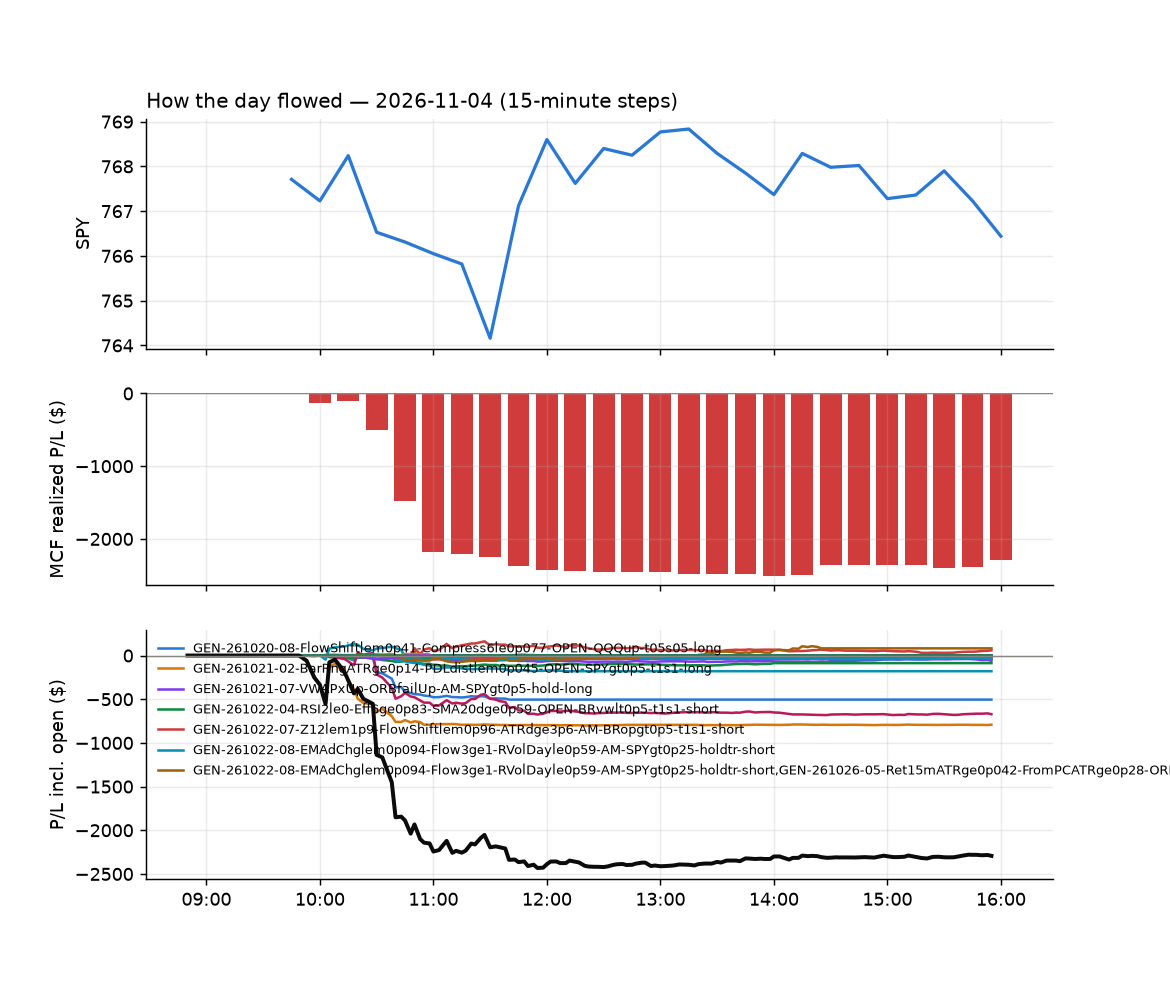

The table this chart was drawn from, first rows:
id, run_id, symbol, strategy, side, date, signal_time, entry_time, entry, stop, target, exit_time, exit, exit_reason, r_multiple, mae_r, mfe_r, success, shares, pnl, broker_order_id, slip_bps, pnl_adj, pct
1793, 1, APH, GEN-261021-02-BarRngATRge0p14-PDLdistlem…, 1, 2026-11-04, 2026-11-04 09:50:28.837847-05:00, 2026-11-04 09:50:30.130336-05:00, 79.96, 78.68, 80.6, 2026-11-04 10:34:53.865272-05:00, 78.63, stop, -1.042, -1.042, 0.2978, , 22, -29.26, 8dbb23df-bbf1-4765-baf4-d6477e62d005, 40.18, -29.7, -1.663
1833, 1, ASML, GEN-261021-02-BarRngATRge0p14-PDLdistlem…, 1, 2026-11-04, 2026-11-04 09:50:30.754605-05:00, 2026-11-04 09:50:32.013466-05:00, 1521, 1507, 1538, 2026-11-04 10:43:13.268057-05:00, 1507, stop, -1.012, -0.8453, 0.4629, , 1, -13.33, 3b37183b-ef5d-4a23-89f1-b24da8f30fa8, -12.75, -13.35, -0.8766
1771, 1, BKR, GEN-261021-02-BarRngATRge0p14-PDLdistlem…, 1, 2026-11-04, 2026-11-04 09:50:35.675652-05:00, 2026-11-04 09:50:40.806207-05:00, 51.06, 50.45, 51.46, 2026-11-04 10:28:37.236394-05:00, 50.45, stop, -1.011, -1.024, 0.5451, , 35, -21.42, e06ecd3f-55d1-4a76-be3f-0b647d6a0898, 19.74, -22.12, -1.199
1794, 1, CLS, GEN-261021-02-BarRngATRge0p14-PDLdistlem…, 1, 2026-11-04, 2026-11-04 09:50:42.897300-05:00, 2026-11-04 09:50:45.753741-05:00, 244.7, 239.4, 251.1, 2026-11-04 10:34:34.754600-05:00, 239.2, stop, -1.03, -1.129, 0.3919, , 7, -37.87, b8739ebf-a585-4731-a9cb-040aa8da6d1a, -23.24, -38.01, -2.211
1745, 1, CLSK, GEN-261021-02-BarRngATRge0p14-PDLdistlem…, 1, 2026-11-04, 2026-11-04 09:50:43.306399-05:00, 2026-11-04 09:50:47.117736-05:00, 7.1, 6.877, 7.253, 2026-11-04 10:07:45.695020-05:00, 7.25, target, 0.6726, -0.3587, 0.7547, , 252, 37.8, 9a4aefe9-c3e9-42bd-9865-a40634534a7d, 49.54, 37.8, 2.113
1733, 1, CLF, GEN-261021-02-BarRngATRge0p14-PDLdistlem…, 1, 2026-11-04, 2026-11-04 09:50:42.391431-05:00, 2026-11-04 09:50:49.563360-05:00, 13.57, 13.32, 13.8, 2026-11-04 10:02:44.823075-05:00, 13.33, stop, -0.941, -1.064, 0.4335, , 131, -31.28, bda3349e-d2be-45b8-805d-1967c89e457e, 7.375, -33.9, -1.76
1716, 1, CNP, GEN-261021-02-BarRngATRge0p14-PDLdistlem…, 1, 2026-11-04, 2026-11-04 09:50:44.713241-05:00, 2026-11-04 09:50:49.578109-05:00, 40.69, 40.46, 40.84, 2026-11-04 09:53:24.063145-05:00, 40.47, stop, -0.9752, -0.6206, 0.04433, , 43, -9.46, b0ad772f-cd7d-4f19-9e1a-ce3af74eaf35, 9.84, -10.32, -0.5407
1719, 1, CSX, GEN-261021-02-BarRngATRge0p14-PDLdistlem…, 1, 2026-11-04, 2026-11-04 09:50:47.653821-05:00, 2026-11-04 09:50:51.249094-05:00, 50.26, 49.82, 50.41, 2026-11-04 09:55:26.497406-05:00, 50.42, target, 0.3714, -0.3773, 0.4168, , 35, 5.73, fd11af0e-851b-4ca1-bc06-6e4f24b5c1b2, 28.19, 5.73, 0.3258
1835, 1, DELL, GEN-261021-02-BarRngATRge0p14-PDLdistlem…, 1, 2026-11-04, 2026-11-04 09:50:49.452516-05:00, 2026-11-04 09:50:51.647305-05:00, 384.8, 377.6, 393.8, 2026-11-04 10:44:28.826648-05:00, 377.5, stop, -1.02, -1.12, 0.8878, , 4, -29.21, c02c396a-4d07-444f-b088-871c02048338, -23.53, -29.29, -1.898
1734, 1, FLEX, GEN-261021-02-BarRngATRge0p14-PDLdistlem…, 1, 2026-11-04, 2026-11-04 09:51:02.057592-05:00, 2026-11-04 09:51:02.466236-05:00, 81.6, 80.06, 83.5, 2026-11-04 10:03:13.181943-05:00, 80.03, stop, -1.019, -0.9757, 0.06505, , 21, -32.9, 2664ce9a-6e0f-44cf-9cee-ca11d34632fc, -22.01, -33.32, -1.92
1738, 1, FIX, GEN-261021-02-BarRngATRge0p14-PDLdistlem…, 1, 2026-11-04, 2026-11-04 09:51:01.690672-05:00, 2026-11-04 09:51:03.196257-05:00, 1097, 1067, 1113, 2026-11-04 10:07:26.441271-05:00, 1113, target, 0.5357, -0.3683, 0.4217, , 1, 16.26, 9c2b5d90-2e35-4572-9ca1-497ca647a1f6, 67.81, 16.26, 1.482
1737, 1, FE, GEN-261021-02-BarRngATRge0p14-PDLdistlem…, 1, 2026-11-04, 2026-11-04 09:50:59.853959-05:00, 2026-11-04 09:51:05.658544-05:00, 46.6, 46.38, 46.76, 2026-11-04 10:06:07.095339-05:00, 46.36, stop, -1.112, -0.9298, 0.09839, , 38, -9.04, 1b7ea340-3123-4f65-b0ae-9e6afc649284, 6.108, -9.8, -0.5105
1720, 1, FRO, GEN-261021-02-BarRngATRge0p14-PDLdistlem…, 1, 2026-11-04, 2026-11-04 09:51:03.966323-05:00, 2026-11-04 09:51:06.867151-05:00, 51.02, 50.18, 51.5, 2026-11-04 09:54:09.334610-05:00, 50.16, stop, -1.022, -1.087, -0.05942, , 35, -30.1, 33ec3d8c-1e85-4f8e-b588-89ff34ef720c, 35.41, -30.8, -1.686
1747, 1, FPS, GEN-261021-02-BarRngATRge0p14-PDLdistlem…, 1, 2026-11-04, 2026-11-04 09:51:03.546832-05:00, 2026-11-04 09:51:06.957757-05:00, 24, 23.26, 24.63, 2026-11-04 10:11:01.571899-05:00, 23.17, stop, -1.119, -1.328, 0.2868, , 74, -61.02, 96cb3e4c-68a6-4843-b68f-a7ee73990c22, 22.41, -62.5, -3.436
1752, 1, GEV, GEN-261021-02-BarRngATRge0p14-PDLdistlem…, 1, 2026-11-04, 2026-11-04 09:51:06.167188-05:00, 2026-11-04 09:51:09.040125-05:00, 846.4, 830, 856.1, 2026-11-04 10:15:48.458581-05:00, 829.5, stop, -1.032, -1.091, 0.113, , 2, -33.88, 7d2896af-d731-4b44-94fe-3ff32bc33338, 40.03, -33.92, -2.001
1765, 1, GLW, GEN-261021-02-BarRngATRge0p14-PDLdistlem…, 1, 2026-11-04, 2026-11-04 09:51:08.174551-05:00, 2026-11-04 09:51:10.506115-05:00, 121.5, 119.7, 123.1, 2026-11-04 10:25:33.785920-05:00, 119.6, stop, -1.044, -1.043, 0.4652, , 14, -26.7, a7fa47ef-6320-4559-b7e3-c103490616e1, 9.886, -26.98, -1.57
1753, 1, HAL, GEN-261021-02-BarRngATRge0p14-PDLdistlem…, 1, 2026-11-04, 2026-11-04 09:51:11.030138-05:00, 2026-11-04 09:51:14.547857-05:00, 33.17, 32.77, 33.31, 2026-11-04 10:16:49.165777-05:00, 32.75, stop, -1.039, -1.027, 0.02287, , 54, -22.72, ef3a39d9-e369-41c5-b4e0-e492627deb8d, 39.57, -23.8, -1.268
1730, 1, IWR, GEN-261028-02-VWAPxDn-NewLOD-AM-QQQgt0p6…, 1, 2026-11-04, 2026-11-04 09:51:20.050274-05:00, 2026-11-04 09:51:21.263697-05:00, 111.2, 110.8, 111.5, 2026-11-04 10:02:00.167910-05:00, 110.8, stop, -1.052, -0.6222, 0.1283, , 16, -6.56, f77cf7f7-1af1-46c8-935f-d5f816ce4e8b, 6.748, -6.88, -0.3686
1721, 1, JBL, GEN-261021-02-BarRngATRge0p14-PDLdistlem…, 1, 2026-11-04, 2026-11-04 09:51:21.992269-05:00, 2026-11-04 09:51:24.203183-05:00, 262.3, 260.2, 266.3, 2026-11-04 09:54:53.509279-05:00, 259.9, stop, -1.12, -1.175, 0.0319, , 6, -14.39, 3bc67d05-3c2a-4946-b5e7-0d8b5fa39128, -35.46, -14.51, -0.9143
1717, 1, JCI, GEN-261021-02-BarRngATRge0p14-PDLdistlem…, 1, 2026-11-04, 2026-11-04 09:51:22.320664-05:00, 2026-11-04 09:51:24.593166-05:00, 141, 138.2, 141.1, 2026-11-04 09:51:32.163812-05:00, 141.2, target, 0.0788, -0.1622, 0.23, , 12, 2.58, 123bc40c-2908-4dde-b1c6-dcf3549745e6, 91.09, 2.58, 0.1525
1722, 1, KMI, GEN-261021-02-BarRngATRge0p14-PDLdistlem…, 1, 2026-11-04, 2026-11-04 09:51:24.670162-05:00, 2026-11-04 09:51:26.445737-05:00, 31.99, 31.69, 32.19, 2026-11-04 09:54:30.322490-05:00, 31.69, stop, -1.009, -1.11, 0.06725, , 55, -16.5, e9ed9fec-66ca-441d-b0c1-bfea8e12f9fe, 15.65, -17.6, -0.9378
1723, 1, LMT, GEN-261021-02-BarRngATRge0p14-PDLdistlem…, 1, 2026-11-04, 2026-11-04 09:51:27.206675-05:00, 2026-11-04 09:51:29.000534-05:00, 615, 606.1, 616.3, 2026-11-04 09:57:53.074526-05:00, 606, stop, -1.005, -0.6486, -0.02016, , 2, -17.94, aa208426-c1ea-4932-a980-835021f7fa44, 61.91, -17.98, -1.459
1724, 1, MTUM, GEN-261021-02-BarRngATRge0p14-PDLdistlem…, 1, 2026-11-04, 2026-11-04 09:51:32.929934-05:00, 2026-11-04 09:51:34.434722-05:00, 276.7, 274.9, 278.9, 2026-11-04 09:56:57.791458-05:00, 274.6, stop, -1.18, -1.18, 0.1098, , 6, -12.9, 7569e9c5-bb32-495e-8775-0627e5977649, -7.584, -13.02, -0.777
1731, 1, NI, GEN-261021-02-BarRngATRge0p14-PDLdistlem…, 1, 2026-11-04, 2026-11-04 09:51:36.056835-05:00, 2026-11-04 09:51:37.638160-05:00, 44.49, 44.2, 44.6, 2026-11-04 10:00:50.031584-05:00, 44.6, target, 0.3763, -0.3934, 0.3592, , 40, 4.4, 1327d578-3da9-4fbd-96ce-6fe34235a1fd, 20.27, 4.4, 0.2472
1836, 1, NVDA, GEN-261021-02-BarRngATRge0p14-PDLdistlem…, 1, 2026-11-04, 2026-11-04 09:51:38.645801-05:00, 2026-11-04 09:51:39.555269-05:00, 205.5, 203.7, 207, 2026-11-04 10:44:25.696729-05:00, 203.7, stop, -1.005, -1.094, 0.3957, , 8, -14.32, 78ac2101-15cd-4a70-bffb-7dd16cbd81a7, 6.331, -14.48, -0.8712
1837, 1, NVDL, GEN-261021-02-BarRngATRge0p14-PDLdistlem…, 1, 2026-11-04, 2026-11-04 09:51:38.982887-05:00, 2026-11-04 09:51:40.843094-05:00, 29.13, 28.6, 29.57, 2026-11-04 10:44:28.719771-05:00, 28.55, stop, -1.08, -1.079, 0.3558, , 61, -35.2, 85240617-c78d-4b70-882e-2dec936085fe, 15.42, -36.42, -1.981
1725, 1, ONDS, GEN-261021-02-BarRngATRge0p14-PDLdistlem…, 1, 2026-11-04, 2026-11-04 09:51:41.448834-05:00, 2026-11-04 09:51:42.786702-05:00, 5.64, 5.555, 5.775, 2026-11-04 09:54:48.288077-05:00, 5.54, stop, -1.174, -1.409, 0.3299, , 315, -31.5, b1f37220-504b-4a72-945d-b397f84736e1, -44.13, -37.8, -1.773
1755, 1, QID, GEN-261021-02-BarRngATRge0p14-PDLdistlem…, 1, 2026-11-04, 2026-11-04 09:51:48.120510-05:00, 2026-11-04 09:51:51.234087-05:00, 14.82, 14.62, 14.9, 2026-11-04 10:15:26.436441-05:00, 14.61, stop, -1.028, -1.077, 0.3911, , 120, -25.2, c53b6dde-6f99-48af-b14a-2838019c5560, 40.65, -27.6, -1.417
1754, 1, PSQ, GEN-261021-02-BarRngATRge0p14-PDLdistlem…, 1, 2026-11-04, 2026-11-04 09:51:47.114089-05:00, 2026-11-04 09:51:52.660488-05:00, 26.4, 26.23, 26.49, 2026-11-04 10:15:32.943386-05:00, 26.21, stop, -1.105, -1.105, 0.4645, , 67, -12.73, efdc2f19-d37c-4f41-8d64-82a614e592ad, 15.25, -14.07, -0.7197
1718, 1, RTX, GEN-261021-02-BarRngATRge0p14-PDLdistlem…, 1, 2026-11-04, 2026-11-04 09:51:52.539466-05:00, 2026-11-04 09:51:54.341970-05:00, 198.1, 195.3, 198, 2026-11-04 09:52:48.574736-05:00, 198.1, target, 0.0, -0.2832, 0.07773, , 9, 0.0, e7b08929-b212-412a-9a4c-b1179a750c60, 71.67, 0.0, 0.0
1726, 1, RWM, GEN-261021-02-BarRngATRge0p14-PDLdistlem…, 1, 2026-11-04, 2026-11-04 09:51:52.950618-05:00, 2026-11-04 09:51:55.741519-05:00, 14.1, 14.04, 14.14, 2026-11-04 09:55:09.111108-05:00, 14.14, target, 0.6678, -0.1669, 1.0, , 126, 5.04, 526a029d-5873-4a6b-8689-df30cf3d11bc, 7.026, 5.04, 0.2837
1748, 1, SDOW, GEN-261021-02-BarRngATRge0p14-PDLdistlem…, 1, 2026-11-04, 2026-11-04 09:51:55.182381-05:00, 2026-11-04 09:51:56.295241-05:00, 23.26, 23.15, 23.51, 2026-11-04 10:11:19.950599-05:00, 23.51, target, 2.227, -0.04454, 2.388, , 76, 19.0, 6f46d943-3d86-4417-8169-6f42cbf527ed, -30, 19.0, 1.075
1877, 1, SH, GEN-261021-02-BarRngATRge0p14-PDLdistlem…, 1, 2026-11-04, 2026-11-04 09:51:56.325173-05:00, 2026-11-04 09:51:59.848142-05:00, 32.39, 32.29, 32.48, 2026-11-04 10:51:51.169745-05:00, 32.48, target, 0.9337, -1.141, 0.7273, , 55, 4.95, 395db3e4-2ee4-461d-896f-422d1367142b, 1.544, 4.95, 0.2779
1876, 1, SDS, GEN-261021-02-BarRngATRge0p14-PDLdistlem…, 1, 2026-11-04, 2026-11-04 09:51:55.494909-05:00, 2026-11-04 09:51:59.985545-05:00, 54.23, 53.93, 54.53, 2026-11-04 10:50:25.093358-05:00, 54.53, target, 1.007, -0.6925, 0.9403, , 32, 9.67, 8898560c-90f8-4904-af0d-2547a8fecdc6, -0.4033, 9.67, 0.5573
1739, 1, SLB, GEN-261021-02-BarRngATRge0p14-PDLdistlem…, 1, 2026-11-04, 2026-11-04 09:51:57.885178-05:00, 2026-11-04 09:52:01.311727-05:00, 51.11, 50.64, 51.43, 2026-11-04 10:04:30.255825-05:00, 50.63, stop, -1.032, -1.055, 0.144, , 34, -16.41, ef6cba56-70d0-416a-bf19-c6aaae5f808e, 15.18, -17.09, -0.9443
1879, 1, SPXU, GEN-261021-02-BarRngATRge0p14-PDLdistlem…, 1, 2026-11-04, 2026-11-04 09:52:02.708546-05:00, 2026-11-04 09:52:03.305144-05:00, 34.41, 34.11, 34.69, 2026-11-04 10:50:24.545604-05:00, 34.69, target, 0.9388, -0.7041, 0.9388, , 51, 14.28, 7f397124-4922-493d-b15a-2dfe7b3c48b8, 2.907, 14.28, 0.8137
1756, 1, SQQQ, GEN-261021-02-BarRngATRge0p14-PDLdistlem…, 1, 2026-11-04, 2026-11-04 09:52:03.552738-05:00, 2026-11-04 09:52:06.106589-05:00, 40.69, 39.85, 41.04, 2026-11-04 10:15:26.913439-05:00, 39.81, stop, -1.053, -1.096, 0.4081, , 44, -38.69, 76a55213-e3cc-4599-8c46-cae1ac78350d, 60.41, -39.57, -2.161
1878, 1, SPXS, GEN-261021-02-BarRngATRge0p14-PDLdistlem…, 1, 2026-11-04, 2026-11-04 09:52:02.368364-05:00, 2026-11-04 09:52:07.948581-05:00, 24.5, 24.28, 24.69, 2026-11-04 10:51:08.722230-05:00, 24.69, target, 0.9133, -0.7654, 0.8091, , 72, 14.2, 550adf65-655f-47e5-926a-0e3ea0c08cd0, 4.198, 14.2, 0.8051
1727, 1, SYF, GEN-261021-02-BarRngATRge0p14-PDLdistlem…, 1, 2026-11-04, 2026-11-04 09:52:05.954983-05:00, 2026-11-04 09:52:11.591450-05:00, 73.83, 73.24, 74.26, 2026-11-04 09:53:32.531857-05:00, 73.03, stop, -1.354, -1.338, -0.001411, , 24, -19.21, 246cfedf-4652-4616-90b9-61a6c3f24845, 10.96, -19.69, -1.084
1742, 1, TSLL, GEN-261021-02-BarRngATRge0p14-PDLdistlem…, 1, 2026-11-04, 2026-11-04 09:52:10.383419-05:00, 2026-11-04 09:52:12.738405-05:00, 10.24, 10, 10.41, 2026-11-04 10:04:20.377608-05:00, 10.41, target, 0.7031, -0.3668, 0.829, , 174, 29.16, 8e3eca60-bdc1-4b83-8eb3-903f80c10af7, 36.66, 29.16, 1.636
1741, 1, TSLG, GEN-261021-02-BarRngATRge0p14-PDLdistlem…, 1, 2026-11-04, 2026-11-04 09:52:10.019653-05:00, 2026-11-04 09:52:12.794942-05:00, 5.13, 5.005, 5.205, 2026-11-04 10:04:26.824212-05:00, 5.21, target, 0.6378, -0.3986, 0.6394, , 349, 27.92, 4fc4a9df-877b-4b05-817a-ba92f76d5b76, 48.97, 27.92, 1.559
1728, 1, TZA, GEN-261021-02-BarRngATRge0p14-PDLdistlem…, 1, 2026-11-04, 2026-11-04 09:52:11.957370-05:00, 2026-11-04 09:52:13.336898-05:00, 44.18, 43.52, 44.51, 2026-11-04 09:55:15.071796-05:00, 44.51, target, 0.5094, -0.1615, 0.6876, , 40, 13.44, 7585157b-b927-4fad-88a0-ef1d202beb38, 36.69, 13.44, 0.7606
1740, 1, TSLA, GEN-261021-02-BarRngATRge0p14-PDLdistlem…, 1, 2026-11-04, 2026-11-04 09:52:09.700896-05:00, 2026-11-04 09:52:13.813719-05:00, 383.2, 378.5, 386, 2026-11-04 10:04:22.212970-05:00, 386.1, target, 0.6017, -0.3631, 0.7347, , 4, 11.4, 57b4937d-3b1c-4dda-be94-c13457f0cb0d, 25.9, 11.4, 0.7437
1749, 1, UCO, GEN-261021-02-BarRngATRge0p14-PDLdistlem…, 1, 2026-11-04, 2026-11-04 09:52:12.542481-05:00, 2026-11-04 09:52:14.767055-05:00, 58.47, 57.86, 59.24, 2026-11-04 10:12:23.707245-05:00, 59.25, target, 1.288, -0.2254, 1.37, , 30, 23.49, ca954ffb-70f0-44fd-a7b7-61a931170dc2, -14.18, 23.49, 1.339
1795, 1, VLO, GEN-261021-02-BarRngATRge0p14-PDLdistlem…, 1, 2026-11-04, 2026-11-04 09:52:17.840816-05:00, 2026-11-04 09:52:19.247356-05:00, 371.1, 364.9, 374.3, 2026-11-04 10:34:51.829730-05:00, 364.7, stop, -1.033, -1.031, 0.0209, , 4, -25.7, b7e20579-e398-4785-bf8e-d7d778b7a1c4, 40.17, -25.78, -1.731
1761, 1, VRT, GEN-261021-02-BarRngATRge0p14-PDLdistlem…, 1, 2026-11-04, 2026-11-04 09:52:19.404716-05:00, 2026-11-04 09:52:23.357456-05:00, 215.9, 210.6, 218.4, 2026-11-04 10:22:15.616235-05:00, 210.5, stop, -1.021, -0.9533, 0.09091, , 8, -42.8, 4c64c09c-19e1-4c02-a44d-d390679f896b, 64.04, -42.96, -2.478
1735, 1, XLE, GEN-261021-02-BarRngATRge0p14-PDLdistlem…, 1, 2026-11-04, 2026-11-04 09:52:24.566366-05:00, 2026-11-04 09:52:25.934997-05:00, 64.64, 64.18, 64.96, 2026-11-04 10:03:09.281975-05:00, 64.17, stop, -1.017, -0.9741, 0.06494, , 27, -12.69, f0ec7128-7d16-4da8-8795-4ebad4c53fde, 10.84, -13.23, -0.7271
1743, 1, XLU, GEN-261021-02-BarRngATRge0p14-PDLdistlem…, 1, 2026-11-04, 2026-11-04 09:52:25.686418-05:00, 2026-11-04 09:52:26.140032-05:00, 43.0, 42.84, 43.14, 2026-11-04 10:06:06.511000-05:00, 42.83, stop, -1.075, -0.8221, 0.7273, , 41, -6.97, 38be5206-19fa-4eca-a9e0-27dbff4adbdc, 2.326, -7.79, -0.3953
1729, 1, XLI, GEN-261021-02-BarRngATRge0p14-PDLdistlem…, 1, 2026-11-04, 2026-11-04 09:52:25.049532-05:00, 2026-11-04 09:52:29.155008-05:00, 169.4, 168, 169.4, 2026-11-04 09:53:54.150894-05:00, 169.4, target, 0.03213, -0.1435, 0.04926, , 10, 0.45, 7a0c60ea-5f8e-4ae6-a0d4-fdafe672c287, 41.56, 0.45, 0.02657
1838, 1, NCLD, GEN-261028-02-VWAPxDn-NewLOD-AM-QQQgt0p6…, 1, 2026-11-04, 2026-11-04 09:56:22.375376-05:00, 2026-11-04 09:56:23.642553-05:00, 14.58, 14.16, 14.92, 2026-11-04 10:45:32.212097-05:00, 14.16, stop, -1.004, -0.9802, 0.3586, , 122, -51.24, fc64d341-2d65-4635-b1f2-991a7a98eab7, 27.51, -53.68, -2.881
1732, 1, SCHA, GEN-261028-02-VWAPxDn-NewLOD-AM-QQQgt0p6…, 1, 2026-11-04, 2026-11-04 09:56:39.202983-05:00, 2026-11-04 09:56:42.843130-05:00, 33.54, 33.47, 33.69, 2026-11-04 10:02:15.724648-05:00, 33.46, stop, -1.079, -0.4339, 0.06758, , 53, -3.99, 97cf39a4-1617-4f2d-9340-c26a03f46073, -13.32, -5.05, -0.2245
1757, 1, RKLX, GEN-261028-02-VWAPxDn-NewLOD-AM-QQQgt0p6…, 1, 2026-11-04, 2026-11-04 09:56:36.309316-05:00, 2026-11-04 09:56:45.787264-05:00, 9.232, 8.782, 9.538, 2026-11-04 10:15:29.570028-05:00, 9.56, target, 0.7302, -0.4929, 0.8191, , 194, 63.7, 25f2aac5-ec9e-4bdb-8396-cf571d1e943a, 78.22, 63.7, 3.557
1941, 1, UGP, GEN-261028-02-VWAPxDn-NewLOD-AM-QQQgt0p6…, 1, 2026-11-04, 2026-11-04 09:56:54.795627-05:00, 2026-11-04 09:56:56.688269-05:00, 5.61, 5.537, 5.703, 2026-11-04 11:26:28.250546-05:00, 5.54, stop, -0.9598, -0.8913, 0.9626, , 317, -22.19, 4405908c-f699-4b5f-b7aa-3e39de0ebeac, -17.79, -28.53, -1.248
1839, 1, WGMI, GEN-261028-02-VWAPxDn-NewLOD-AM-QQQgt0p6…, 1, 2026-11-04, 2026-11-04 09:57:02.813889-05:00, 2026-11-04 09:57:03.868947-05:00, 27.52, 26.95, 28.25, 2026-11-04 10:46:48.670413-05:00, 26.89, stop, -1.1, -0.6635, 1.011, , 64, -40.32, b5a3bbb4-b4df-4f4b-a39a-e62921d13e64, -28.99, -41.6, -2.289
1808, 1, SDY, GEN-261028-02-VWAPxDn-NewLOD-AM-QQQgt0p6…, 1, 2026-11-04, 2026-11-04 09:58:11.238092-05:00, 2026-11-04 09:58:13.542950-05:00, 163.5, 162.7, 163.7, 2026-11-04 10:39:53.245960-05:00, 163.7, target, 0.3114, -0.6016, 0.326, , 10, 2.35, 67720390-23ea-47f9-93c0-024624b454b1, 7.898, 2.35, 0.1438
1766, 1, AMZD, GEN-261021-02-BarRngATRge0p14-PDLdistlem…, 1, 2026-11-04, 2026-11-04 10:00:29.246700-05:00, 2026-11-04 10:00:44.375504-05:00, 7.97, 7.899, 8.042, 2026-11-04 10:28:18.828541-05:00, 8.04, target, 0.981, -0.4218, 0.981, , 223, 15.61, 40f48d24-7033-4976-90f2-f93a97076b68, -0.1255, 15.61, 0.8783
1772, 1, BE, GEN-261021-02-BarRngATRge0p14-PDLdistlem…, 1, 2026-11-04, 2026-11-04 10:00:34.525965-05:00, 2026-11-04 10:00:44.851333-05:00, 205.9, 200.8, 210.6, 2026-11-04 10:32:18.706289-05:00, 200.6, stop, -1.04, -0.9677, 0.3779, , 8, -42.85, 28544ba5-98e4-48f7-8582-b18d045d6285, 10.88, -43.01, -2.601
1840, 1, CMS, GEN-261026-08-RSIslopege19-Ret5mge0p063-…, -1, 2026-11-04, 2026-11-04 10:00:44.328458-05:00, 2026-11-04 10:00:47.370855-05:00, 70.12, 70.46, , 2026-11-04 10:44:32.811420-05:00, 70.51, stop, -1.14, -1.06, 0.7067, , 25, -9.68, 43e9a4a8-8519-4a0c-a92c-eb4f6a9ee620, 1.611, -10.18, -0.5522
1763, 1, CGMM, GEN-261028-02-VWAPxDn-NewLOD-AM-QQQgt0p6…, 1, 2026-11-04, 2026-11-04 10:00:42.307443-05:00, 2026-11-04 10:00:49.349589-05:00, 31.62, 31.51, 31.74, 2026-11-04 10:22:39.650319-05:00, 31.5, stop, -1.128, -1.034, 0.0498, , 56, -6.72, daaed254-5c86-4fd8-9746-d22748207f98, -1.581, -7.84, -0.3795
1758, 1, DBMF, GEN-261021-02-BarRngATRge0p14-PDLdistlem…, 1, 2026-11-04, 2026-11-04 10:00:48.561967-05:00, 2026-11-04 10:00:53.115448-05:00, 31.85, 31.77, 31.95, 2026-11-04 10:14:31.651011-05:00, 31.95, target, 1.107, -0.1534, 1.216, , 56, 5.41, a3d9ff24-c689-47bd-9027-49a7f5e038be, -2.074, 5.41, 0.3033
... 195 more rows
